Labelled photos from "vgg-skz-crack-dataset", an image-classification folder in jyu1129/resnet50-crack-detection. The possible labels are: crack, non crack.

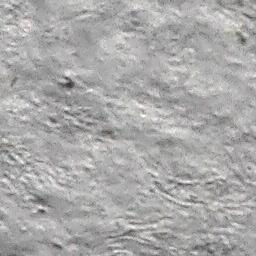
Label: non crack

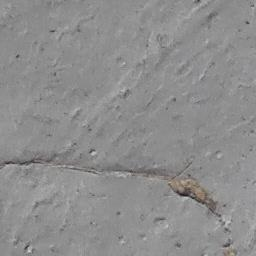
Label: crack

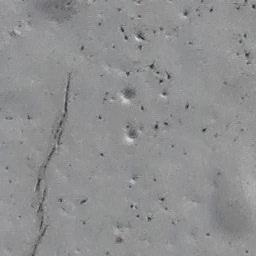
Label: crack

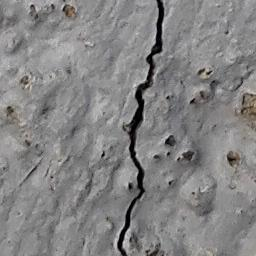
Label: crack

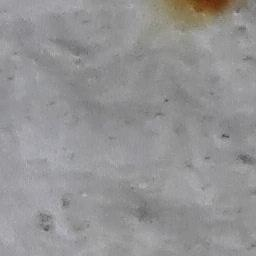
Label: non crack

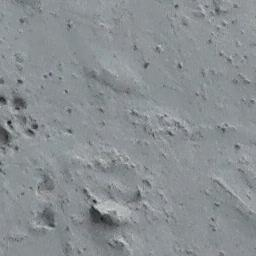
Label: non crack
